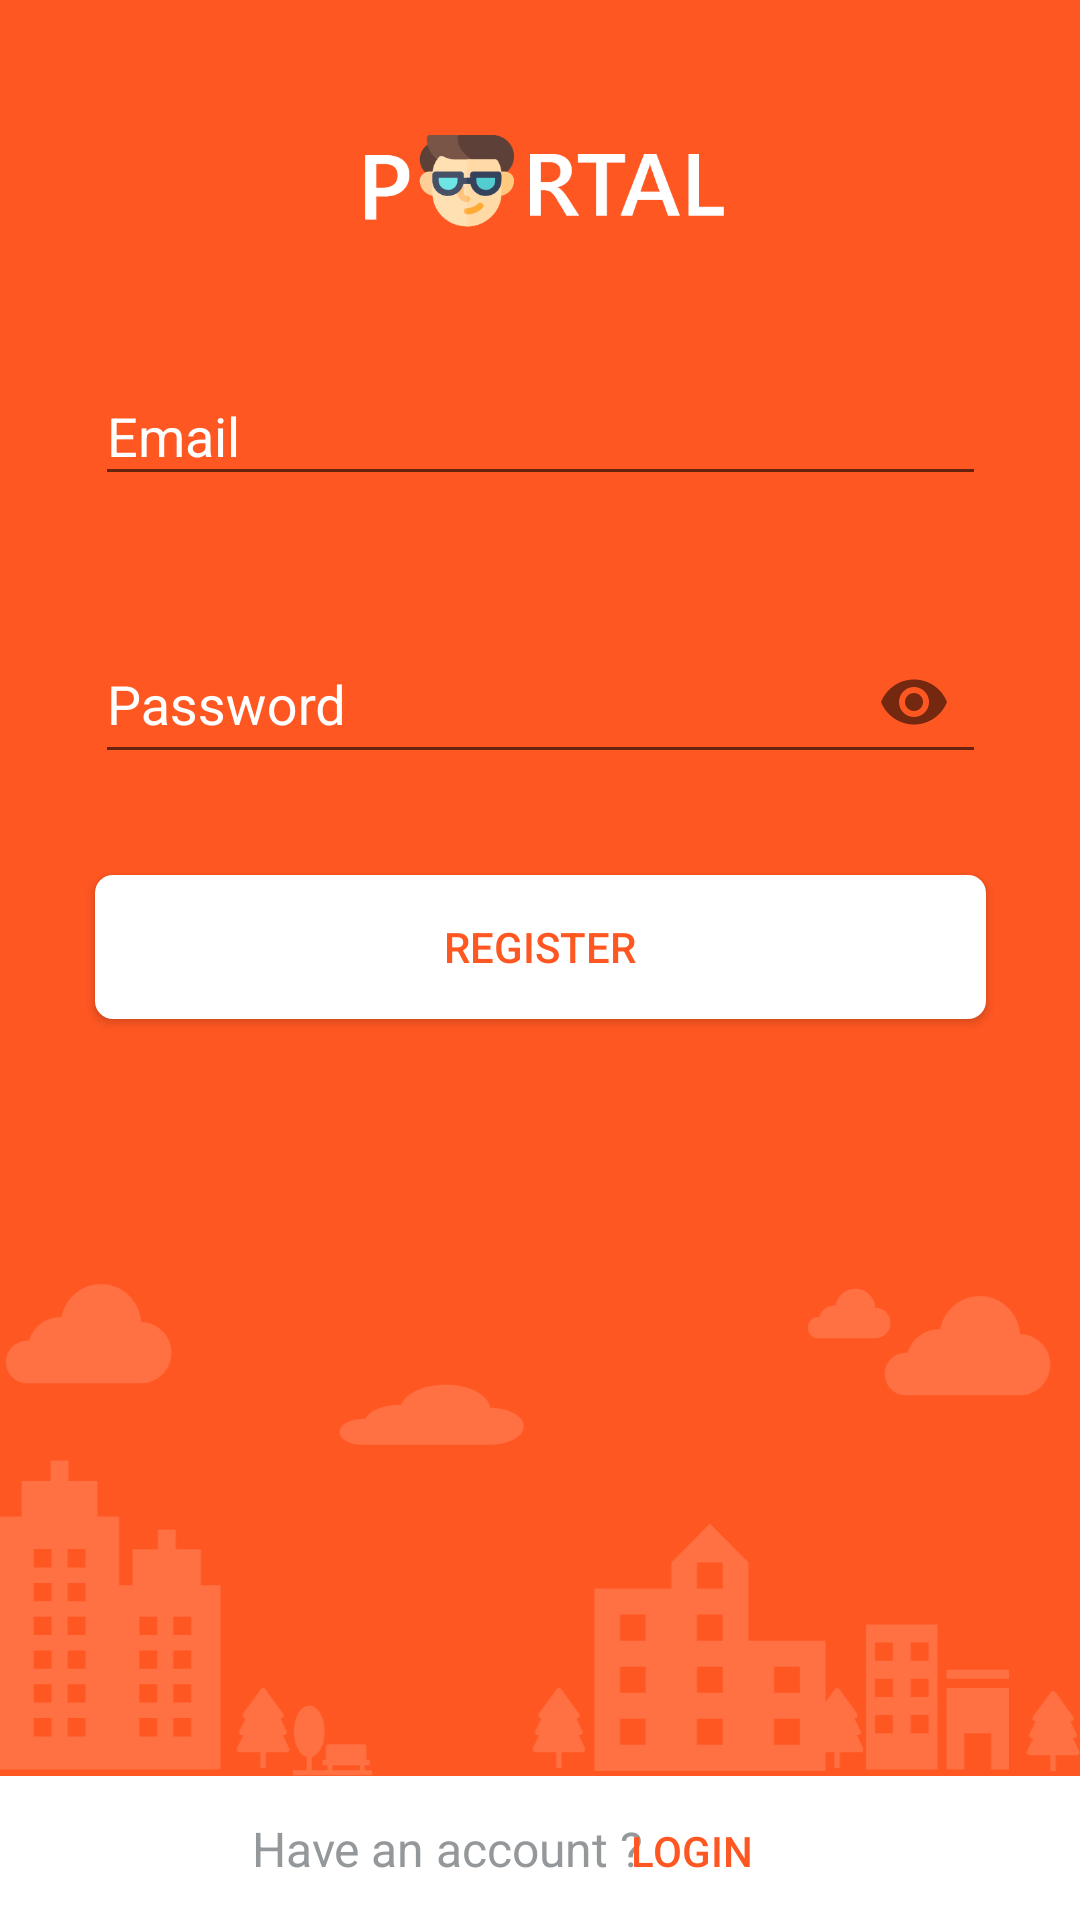

Android layout source for this screen:
<!-- AndroidManifest.xml: application theme AppTheme -->
<!-- res/layout/activity_register.xml -->
<?xml version="1.0" encoding="utf-8"?>
<android.support.constraint.ConstraintLayout xmlns:android="http://schemas.android.com/apk/res/android"
    xmlns:app="http://schemas.android.com/apk/res-auto"
    xmlns:tools="http://schemas.android.com/tools"
    android:layout_width="match_parent"
    android:layout_height="match_parent"
    android:background="@color/orange">

    <ImageView
        android:id="@+id/imageView"
        android:layout_width="123dp"
        android:layout_height="41dp"
        android:layout_marginBottom="60dp"
        android:layout_marginEnd="8dp"
        android:layout_marginLeft="8dp"
        android:layout_marginRight="8dp"
        android:layout_marginStart="8dp"
        android:layout_marginTop="40dp"
        android:background="@drawable/logo"
        app:layout_constraintBottom_toTopOf="@+id/email"
        app:layout_constraintEnd_toEndOf="parent"
        app:layout_constraintHorizontal_bias="0.502"
        app:layout_constraintStart_toStartOf="parent"
        app:layout_constraintTop_toTopOf="parent" />

    <ImageView
        android:id="@+id/imageView2"
        android:layout_width="match_parent"
        android:layout_height="wrap_content"
        android:background="@drawable/isi"
        app:layout_constraintBottom_toTopOf="@+id/linearLayout"
        app:layout_constraintEnd_toEndOf="parent"
        app:layout_constraintHorizontal_bias="0.0"
        app:layout_constraintStart_toStartOf="parent" />

    <android.support.design.widget.TextInputLayout
        android:id="@+id/email2"
        android:layout_width="297dp"
        android:layout_height="wrap_content"
        android:layout_marginEnd="8dp"
        android:layout_marginLeft="8dp"
        android:layout_marginRight="8dp"
        android:layout_marginStart="8dp"
        android:layout_marginTop="32dp"
        android:textColorHint="@android:color/white"
        app:errorTextAppearance="@style/error_appearance"
        app:errorEnabled="true"
        app:layout_constraintEnd_toEndOf="parent"
        app:layout_constraintHorizontal_bias="0.507"
        app:layout_constraintStart_toStartOf="parent"
        app:layout_constraintTop_toBottomOf="@+id/imageView">

        <android.support.design.widget.TextInputEditText
            android:layout_width="match_parent"
            android:layout_height="match_parent"
            android:hint="Email"
            android:inputType="textEmailAddress"
            android:textColor="#ffffff" />

    </android.support.design.widget.TextInputLayout>

    <android.support.design.widget.TextInputLayout
        android:id="@+id/pass2"
        android:layout_width="297dp"
        android:layout_height="wrap_content"
        android:layout_marginEnd="8dp"
        android:layout_marginLeft="8dp"
        android:layout_marginRight="8dp"
        android:layout_marginStart="8dp"
        android:layout_marginTop="8dp"
        android:textColorHint="@android:color/white"
        app:errorTextAppearance="@style/error_appearance"
        app:errorEnabled="true"
        app:layout_constraintEnd_toEndOf="parent"
        app:layout_constraintHorizontal_bias="0.507"
        app:layout_constraintStart_toStartOf="parent"
        app:layout_constraintTop_toBottomOf="@+id/email2"
        app:passwordToggleEnabled="true">

        <android.support.design.widget.TextInputEditText
            android:layout_width="match_parent"
            android:layout_height="match_parent"
            android:hint="Password"
            android:inputType="textPassword"
            android:textColor="#ffffff" />

    </android.support.design.widget.TextInputLayout>


    <Button
        android:id="@+id/reg"
        android:layout_width="297dp"
        android:layout_height="wrap_content"
        android:layout_marginEnd="8dp"
        android:layout_marginLeft="8dp"
        android:layout_marginRight="8dp"
        android:layout_marginStart="8dp"
        android:layout_marginTop="8dp"
        android:background="@drawable/shape"
        android:text="@string/regis"
        android:onClick="daftar"
        android:textColor="#ff5722"
        app:layout_constraintEnd_toEndOf="parent"
        app:layout_constraintHorizontal_bias="0.507"
        app:layout_constraintStart_toStartOf="parent"
        app:layout_constraintTop_toBottomOf="@+id/pass2" />

    <LinearLayout
        android:id="@+id/linearLayout"
        android:layout_width="match_parent"
        android:layout_height="48dp"
        android:background="@android:color/white"
        app:layout_constraintBottom_toBottomOf="parent"
        app:layout_constraintEnd_toEndOf="parent"
        app:layout_constraintHorizontal_bias="0.0"
        app:layout_constraintStart_toStartOf="parent"
        android:orientation="horizontal"></LinearLayout>

    <TextView
        android:id="@+id/textView"
        android:layout_width="wrap_content"
        android:layout_height="wrap_content"
        android:layout_marginBottom="8dp"
        android:layout_marginEnd="8dp"
        android:layout_marginLeft="84dp"
        android:layout_marginRight="8dp"
        android:layout_marginStart="84dp"
        android:layout_marginTop="8dp"
        android:lineSpacingExtra="5sp"
        android:text="Have an account ?"
        android:textColor="#95989a"
        android:textSize="16sp"
        app:layout_constraintBottom_toBottomOf="@+id/linearLayout"
        app:layout_constraintEnd_toStartOf="@+id/regis"
        app:layout_constraintHorizontal_bias="0.31"
        app:layout_constraintStart_toStartOf="parent"
        app:layout_constraintTop_toTopOf="@+id/linearLayout" />

    <Button
        android:id="@+id/log"
        android:layout_width="46dp"
        android:layout_height="22dp"
        android:layout_marginBottom="8dp"
        android:layout_marginEnd="124dp"
        android:layout_marginLeft="10dp"
        android:layout_marginRight="124dp"
        android:layout_marginStart="10dp"
        android:background="@android:color/transparent"
        android:text="Login"
        android:textColor="#ff5722"
        app:layout_constraintBottom_toBottomOf="@+id/linearLayout"
        app:layout_constraintEnd_toEndOf="@+id/linearLayout"
        app:layout_constraintStart_toEndOf="@+id/textView"
        app:layout_constraintTop_toTopOf="@+id/linearLayout"
        app:layout_constraintVertical_bias="0.777" />

</android.support.constraint.ConstraintLayout>
<!-- resources referenced by this layout -->
<resources>
  <color name="orange">#ff5722</color>
  <!-- drawable isi: png bitmap (drawable-hdpi, 9698 bytes) -->
  <!-- drawable logo: png bitmap (drawable-hdpi, 5639 bytes) -->
  <!-- drawable shape (drawable) -->
  <?xml version="1.0" encoding="utf-8"?>
  <shape xmlns:android="http://schemas.android.com/apk/res/android">
      <solid
          android:color="#ffffff"></solid>
      <corners
          android:radius="6dp"></corners>
  </shape>
  <string name="regis">Register</string>
  <style name="error_appearance" parent="@android:style/TextAppearance">
          <item name="android:textColor">@color/colorAccent</item>
      </style>
  <style name="AppTheme" parent="Theme.AppCompat.Light.DarkActionBar">
          
          <item name="colorPrimary">@color/colorPrimary</item>
          <item name="colorPrimaryDark">@color/colorPrimaryDark</item>
          <item name="colorAccent">@color/colorAccent</item>
      </style>
  <color name="colorAccent">#ffffff</color>
  <color name="colorPrimary">#ff5722</color>
  <color name="colorPrimaryDark">#ff5722</color>
</resources>
